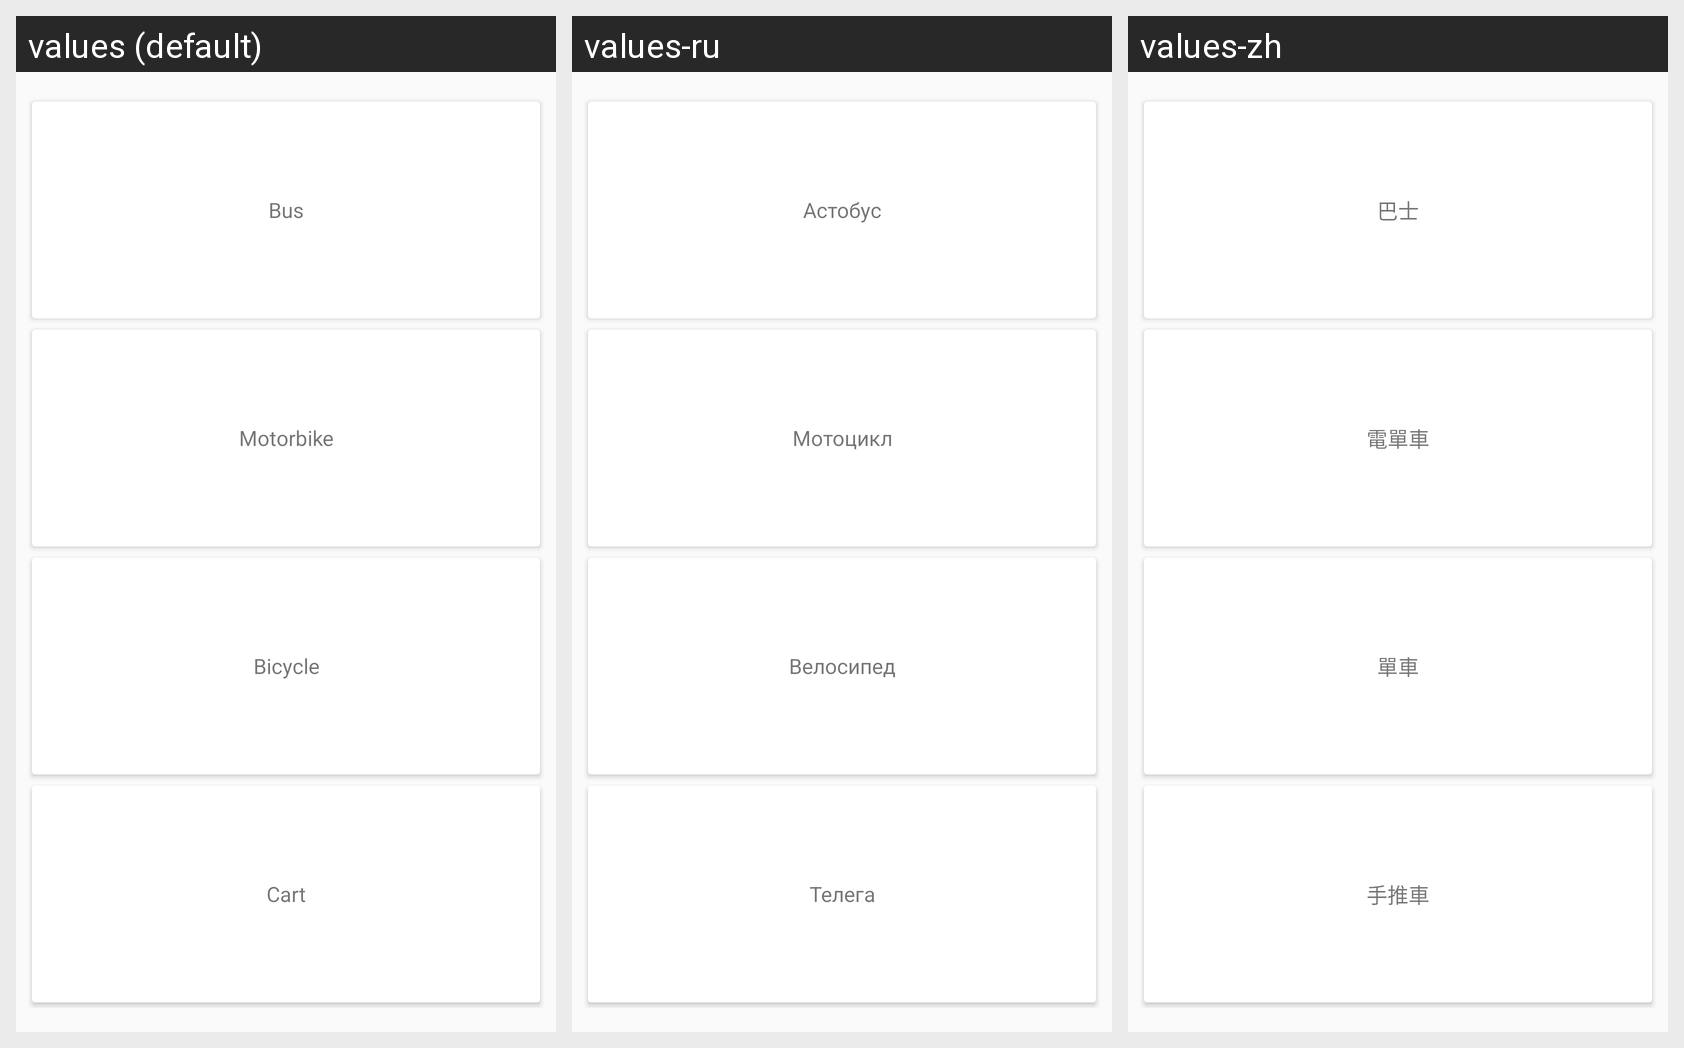

For this localized Android screen grid, give each drawn string resource with its value in every locale shown.
Android screen res/layout/content_m08.xml rendered under 3 locales, left to right: values (default), values-ru, values-zh. Device: Nexus 5 (rendered at 1080×1920; each locale shown at half size, 540×960, under a caption strip naming it); theme AppTheme.
Strings drawn on this screen, with the default value and each locale's value (text and hints the layout hard-codes, and strings that could not be matched under every locale, appear in the picture but are not listed):

module_03_word1
  values: Bicycle
  values-ru: Велосипед
  values-zh: 單車

module_08_mcq1_word1
  values: Bus
  values-ru: Астобус
  values-zh: 巴士

module_08_mcq1_word2
  values: Motorbike
  values-ru: Мотоцикл
  values-zh: 電單車

module_08_mcq1_word3
  values: Bicycle
  values-ru: Велосипед
  values-zh: 單車

module_08_mcq1_word4
  values: Cart
  values-ru: Телега
  values-zh: 手推車
